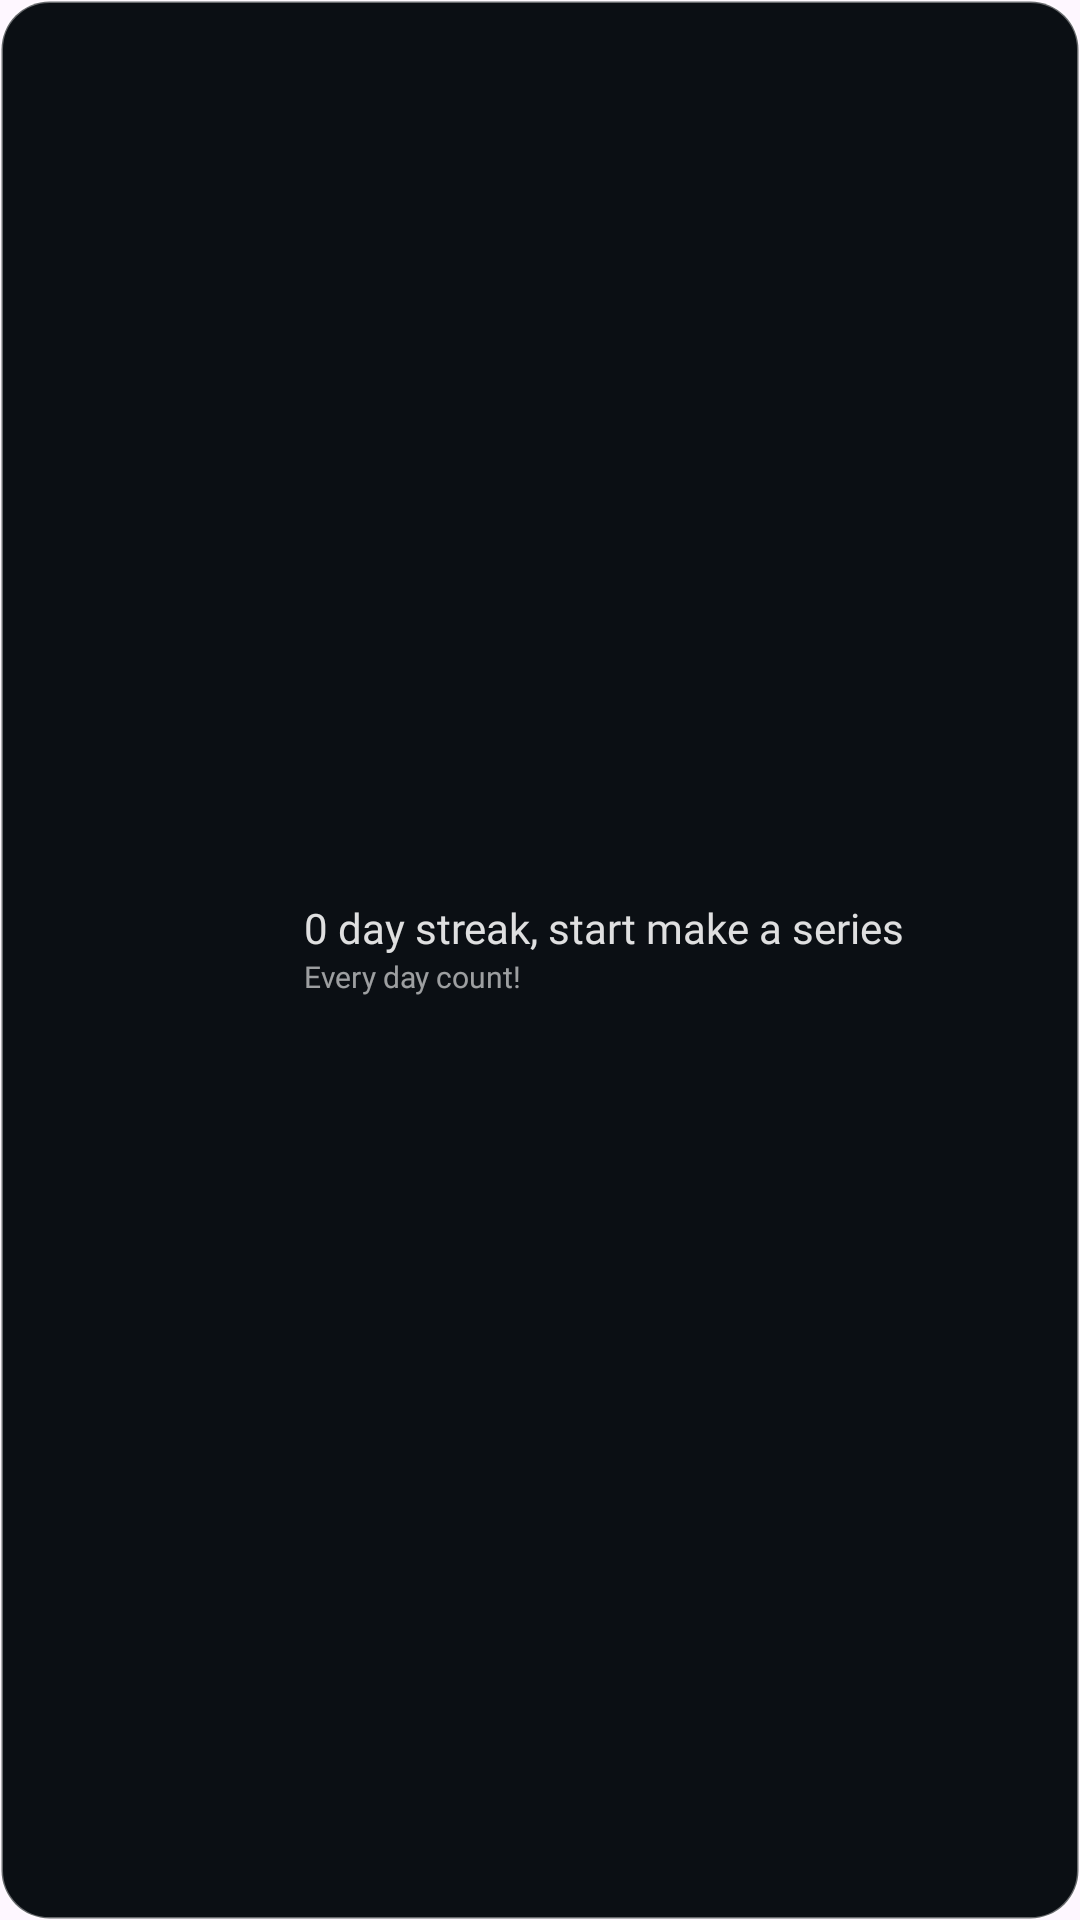

Layout XML and referenced resources for this Android screen:
<!-- AndroidManifest.xml: application theme Theme.Qurio -->
<!-- res/layout/streak_component.xml -->
<?xml version="1.0" encoding="utf-8"?>
<LinearLayout xmlns:android="http://schemas.android.com/apk/res/android"
    xmlns:app="http://schemas.android.com/apk/res-auto"
    xmlns:tools="http://schemas.android.com/tools"
    android:layout_width="match_parent"
    android:layout_height="100dp"
    android:background="@drawable/background_card">

    <androidx.constraintlayout.widget.ConstraintLayout
        android:layout_width="match_parent"
        android:layout_height="match_parent">

        <ImageView
            android:id="@+id/streak"
            android:layout_width="48dp"
            android:layout_height="70dp"
            android:layout_marginHorizontal="16dp"
            android:src="@drawable/streak"
            app:layout_constraintBottom_toBottomOf="parent"
            app:layout_constraintStart_toStartOf="parent"
            app:layout_constraintEnd_toStartOf="@id/linear_text"
            app:layout_constraintTop_toTopOf="parent" />

        <LinearLayout
            android:id="@+id/linear_text"
            android:layout_width="220dp"
            android:layout_height="wrap_content"
            android:layout_marginVertical="7dp"
            android:layout_marginEnd="28dp"
            android:orientation="vertical"
            app:layout_constraintBottom_toBottomOf="parent"
            app:layout_constraintEnd_toEndOf="parent"
            app:layout_constraintStart_toEndOf="@id/streak"
            app:layout_constraintTop_toTopOf="parent">

            <TextView
                style="@style/label.medium"
                android:layout_width="wrap_content"
                android:layout_height="wrap_content"
                android:text="0 day streak, start make a series"
                android:textColor="@color/shade_primary" />

            <TextView
                style="@style/label.xsmall"
                android:layout_width="wrap_content"
                android:layout_height="wrap_content"
                android:layout_marginBottom="4dp"
                android:text="@string/every_day_count"
                android:textColor="@color/shade_secondary" />

            <androidx.recyclerview.widget.RecyclerView
                android:layout_width="match_parent"
                android:layout_height="wrap_content"
                tools:ignore="MissingConstraints"
                tools:itemCount="7"
                app:layoutManager="androidx.recyclerview.widget.LinearLayoutManager"
                android:layout_marginTop="4dp"
                tools:listitem="@layout/streak_item" />
        </LinearLayout>

    </androidx.constraintlayout.widget.ConstraintLayout>

</LinearLayout>
<!-- res/layout/streak_item.xml (included above) -->
<?xml version="1.0" encoding="utf-8"?>
<androidx.constraintlayout.widget.ConstraintLayout xmlns:android="http://schemas.android.com/apk/res/android"
    xmlns:tools="http://schemas.android.com/tools"
    android:layout_width="28dp"
    android:layout_height="44dp"
    android:layout_marginTop="4dp"
    android:layout_marginEnd="4dp"
    android:background="@color/surface_high"
    xmlns:app="http://schemas.android.com/apk/res-auto">

    <ImageView
        android:id="@+id/image_streak"
        android:layout_width="28dp"
        android:layout_height="26dp"
        android:background="@drawable/background_streak"
        android:src="@drawable/streak"
        app:layout_constraintBottom_toBottomOf="parent"
        app:layout_constraintStart_toStartOf="parent"
        app:layout_constraintTop_toTopOf="parent" />
    <TextView
        android:layout_width="wrap_content"
        android:layout_height="wrap_content"
        android:textColor="@color/shade_tertiary"
        android:text="S"
        android:layout_marginTop="2dp"
        style="@style/label.xsmall"
        android:includeFontPadding="false"
        app:layout_constraintStart_toStartOf="parent"
        app:layout_constraintEnd_toEndOf="parent"
        app:layout_constraintBottom_toBottomOf="parent"
        app:layout_constraintTop_toBottomOf="@id/image_streak"/>





</androidx.constraintlayout.widget.ConstraintLayout>
<!-- resources referenced by this layout -->
<resources>
  <color name="shade_primary">#DEFFFFFF</color>
  <color name="shade_secondary">#99FFFFFF</color>
  <color name="shade_tertiary">#61FFFFFF</color>
  <color name="surface_high">#0B0F14</color>
  <!-- drawable background_card (drawable) -->
  <?xml version="1.0" encoding="utf-8"?>
  <shape xmlns:android="http://schemas.android.com/apk/res/android"
      android:shape="rectangle">
      <corners android:radius="16dp"/>
      <solid android:color="@color/surface_high"/>
      <stroke android:color="@color/shade_tertiary" android:width="1dp"/>
  
  
  </shape>
  <!-- drawable background_streak (drawable) -->
  <?xml version="1.0" encoding="utf-8"?>
  <shape xmlns:android="http://schemas.android.com/apk/res/android"
      android:shape="oval">
      <solid android:color="@color/surface"/>
      <size android:height="28dp" android:width="28dp"/>
  
  </shape>
  <!-- drawable streak: png bitmap (drawable, 60347 bytes) -->
  <string name="every_day_count">Every day count!</string>
  <style name="label.medium">
          <item name="android:textSize">14sp</item>
          <item name="lineHeight">22sp</item>
      </style>
  <style name="label.xsmall">
          <item name="android:textSize">10sp</item>
          <item name="lineHeight">14sp</item>
          <item name="android:fontFamily">@font/fredoka_regular</item>
      </style>
  <style name="Theme.Qurio" parent="Base.Theme.Qurio" />
  <color name="surface">#050C10</color>
  <style name="Base.Theme.Qurio" parent="Theme.Material3.DayNight.NoActionBar">
          
          
      </style>
</resources>
